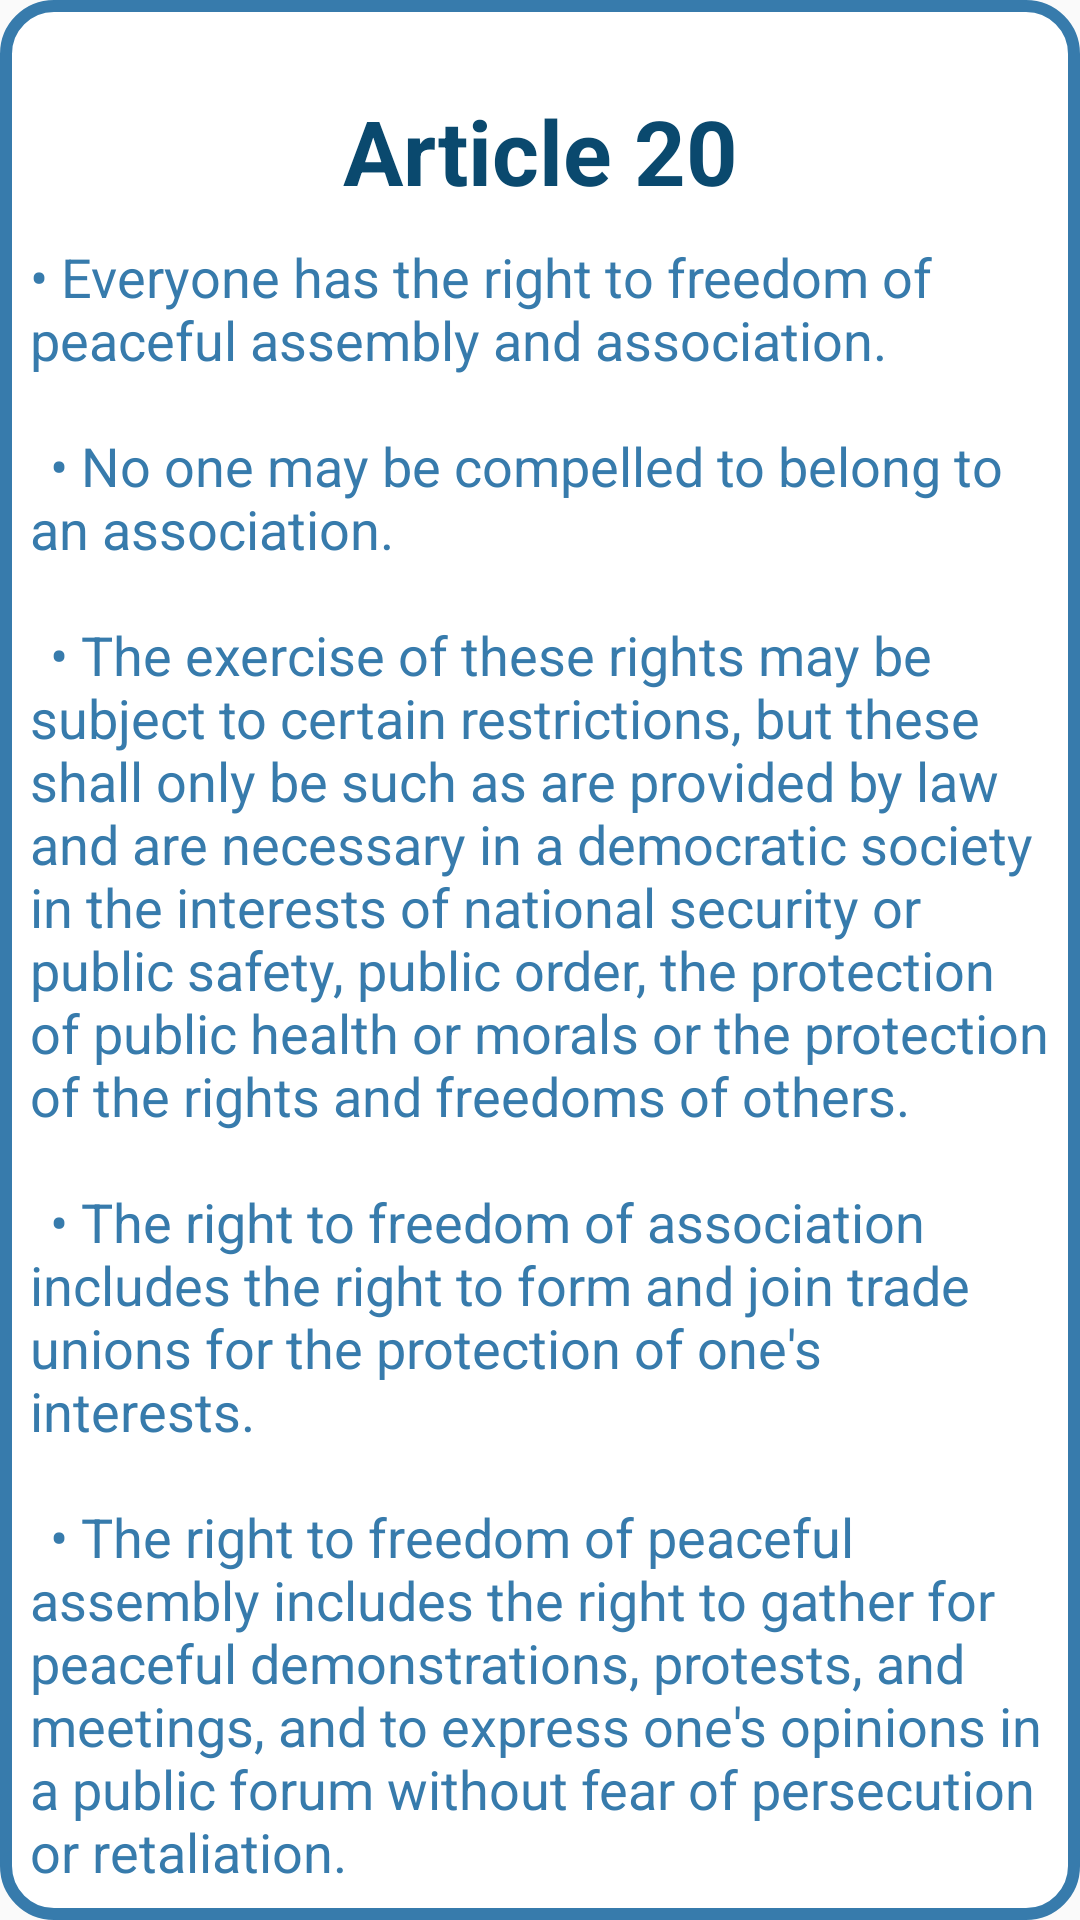

The Android layout XML behind this screen, and the referenced resources:
<!-- AndroidManifest.xml: application theme AppTheme -->
<!-- res/layout/fragment_f20.xml -->
<?xml version="1.0" encoding="utf-8"?>
<FrameLayout xmlns:android="http://schemas.android.com/apk/res/android"
    xmlns:tools="http://schemas.android.com/tools"
    android:layout_width="match_parent"
    android:layout_height="match_parent"
    android:background="@drawable/custom_edittext">
    

    <TextView
        android:layout_width="match_parent"
        android:layout_height="wrap_content"
        android:layout_marginTop="30dp"
        android:layout_marginBottom="30dp"
        android:gravity="center"
        android:text="Article 20"
        android:textColor="@color/dark_blue"
        android:textSize="30sp"
        android:textStyle="bold" />

    <TextView
        android:layout_width="match_parent"
        android:layout_height="wrap_content"
        android:textColor="@color/light_blue"
        android:layout_marginTop="80dp"
        android:layout_marginLeft="10dp"
        android:layout_marginRight="10dp"
        android:text="@string/Article20"
        android:textSize="18sp"/>
</FrameLayout>
<!-- resources referenced by this layout -->
<resources>
  <color name="dark_blue">#0A496E</color>
  <color name="light_blue">#377BAC</color>
  <!-- drawable custom_edittext (drawable) -->
  <shape xmlns:android="http://schemas.android.com/apk/res/android">
      <solid android:color="@android:color/white" /> 
      <stroke
          android:color="@color/light_blue" android:width="4dp" /> 
      <corners android:radius="16dp" /> 
  </shape>
  <string name="Article20">• Everyone has the right to freedom of peaceful assembly and association.\n\n \t• No one may be compelled to belong to an association.\n\n \t• The exercise of these rights may be subject to certain restrictions, but these shall only be such as are provided by law and are necessary in a democratic society in the interests of national security or public safety, public order, the protection of public health or morals or the protection of the rights and freedoms of others.\n\n \t• The right to freedom of association includes the right to form and join trade unions for the protection of one\'s interests.\n\n \t• The right to freedom of peaceful assembly includes the right to gather for peaceful demonstrations, protests, and meetings, and to express one\'s opinions in a public forum without fear of persecution or retaliation.\n\n</string>
  <style name="AppTheme" parent="Theme.AppCompat.Light.NoActionBar">
          
  
          
          <item name="colorPrimaryDark">@color/status_bar_color</item>
      </style>
  <color name="status_bar_color">#377BAC</color>
</resources>
